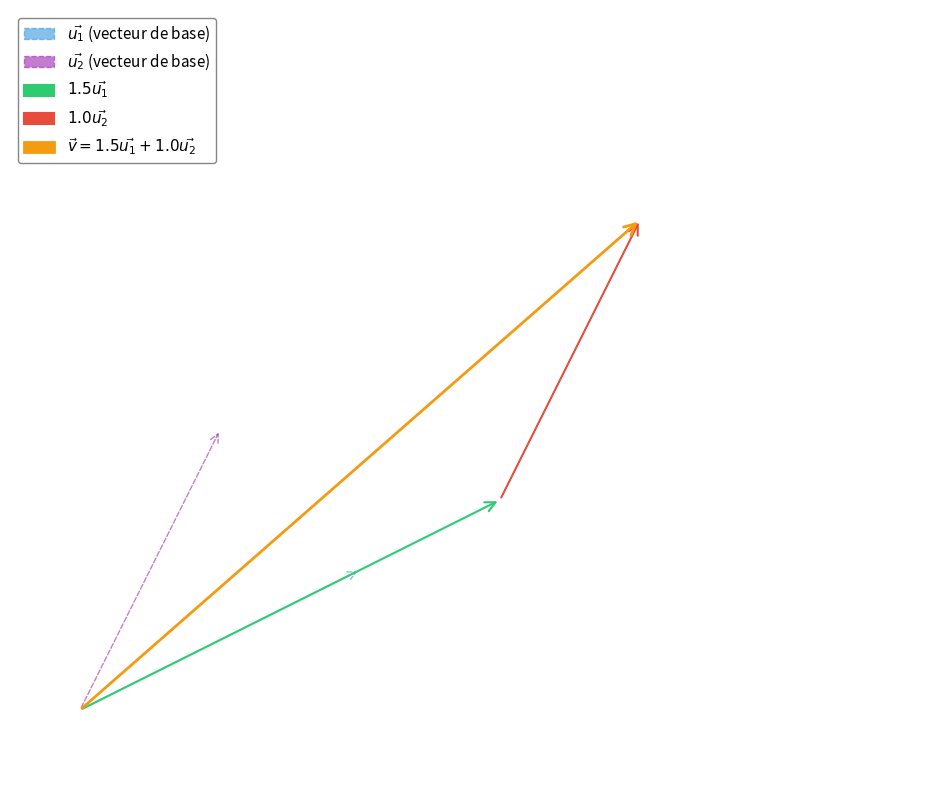

This figure's Python source:
import matplotlib.pyplot as plt
import numpy as np
from matplotlib.patches import FancyArrowPatch

# Configuration
fig, ax = plt.subplots(figsize=(10, 8))
ax.set_xlim(-0.5, 6)
ax.set_ylim(-0.5, 5)
ax.set_aspect('equal')
ax.axis('off')

# Origine
O = np.array([0, 0])

# Vecteurs
u1 = np.array([2, 1])
u2 = np.array([1, 2])
a1 = 1.5
a2 = 1.0

# Calculs
a1_u1 = a1 * u1
a2_u2 = a2 * u2
v = a1_u1 + a2_u2

# Points
B = O + a1_u1
D = O + v

# Créer les flèches avec labels pour la légende
arrow_u1 = FancyArrowPatch(O, O + u1, arrowstyle='->', mutation_scale=15,
                           linewidth=1, color='#3498db', linestyle='--', alpha=0.6,
                           label='$\\vec{u_1}$ (vecteur de base)')
arrow_u2 = FancyArrowPatch(O, O + u2, arrowstyle='->', mutation_scale=15,
                           linewidth=1, color='#9c27b0', linestyle='--', alpha=0.6,
                           label='$\\vec{u_2}$ (vecteur de base)')
arrow_a1u1 = FancyArrowPatch(O, B, arrowstyle='->', mutation_scale=18,
                            linewidth=1.5, color='#2ecc71',
                            label=f'${a1}\\vec{{u_1}}$')
arrow_a2u2 = FancyArrowPatch(B, D, arrowstyle='->', mutation_scale=18,
                            linewidth=1.5, color='#e74c3c',
                            label=f'${a2}\\vec{{u_2}}$')
arrow_v = FancyArrowPatch(O, D, arrowstyle='->', mutation_scale=20,
                         linewidth=2, color='#f39c12',
                         label=f'$\\vec{{v}} = {a1}\\vec{{u_1}} + {a2}\\vec{{u_2}}$')

# Ajouter au graphique
ax.add_patch(arrow_u1)
ax.add_patch(arrow_u2)
ax.add_patch(arrow_a1u1)
ax.add_patch(arrow_a2u2)
ax.add_patch(arrow_v)

# Légende
ax.legend(loc='upper left', fontsize=11, framealpha=0.95, edgecolor='gray')

plt.tight_layout()
plt.savefig('combinaison_lineaire.png', dpi=300, bbox_inches='tight', facecolor='white')
print("Graphique sauvegardé sous 'combinaison_lineaire.png'")
plt.show()
